5-way image classification set "datasets" from GitHub (MChandraR/MangroveClassification); label vocabulary: Bruguiera Gymnorrhiza, Lumnitzera Littorea, Rhizophora Apiculata, Sonneratia Alba, Xylocarpus Granatum.

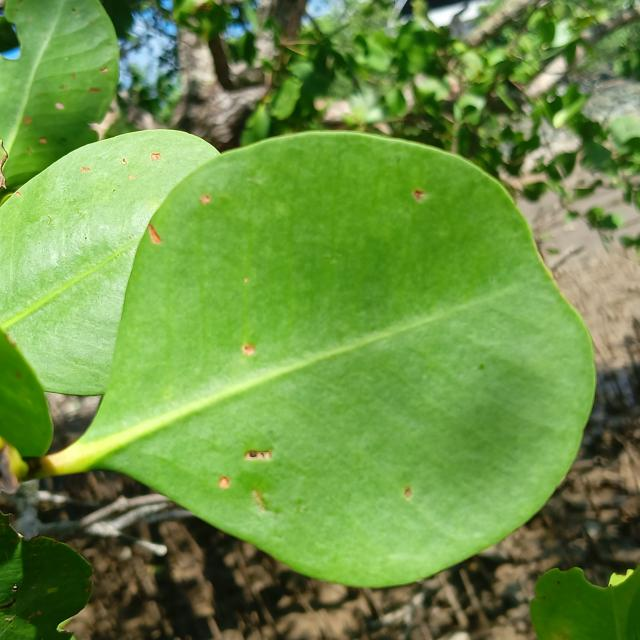
Label: Sonneratia Alba

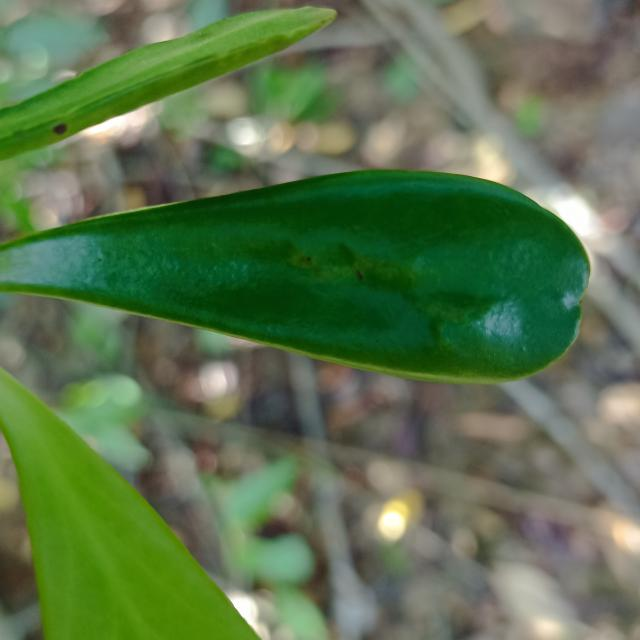
Label: Lumnitzera Littorea

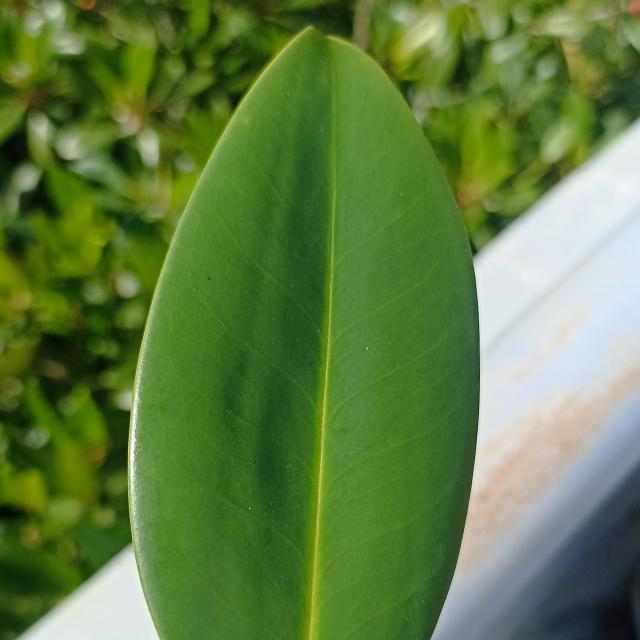
Label: Bruguiera Gymnorrhiza

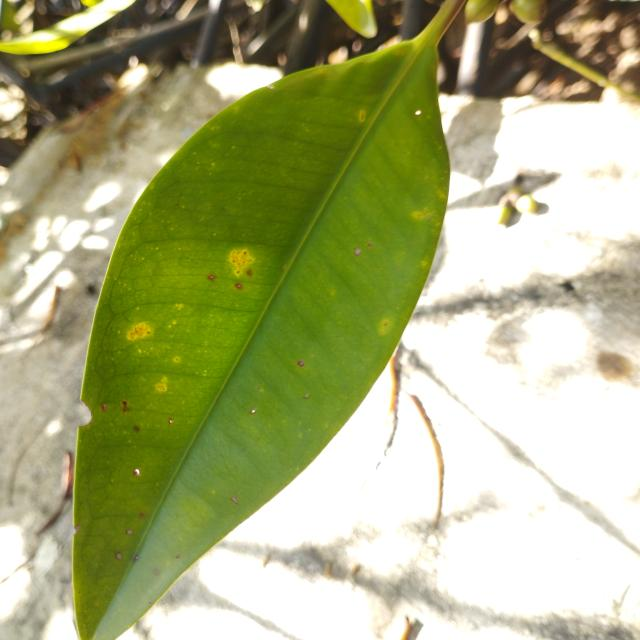
Label: Rhizophora Apiculata

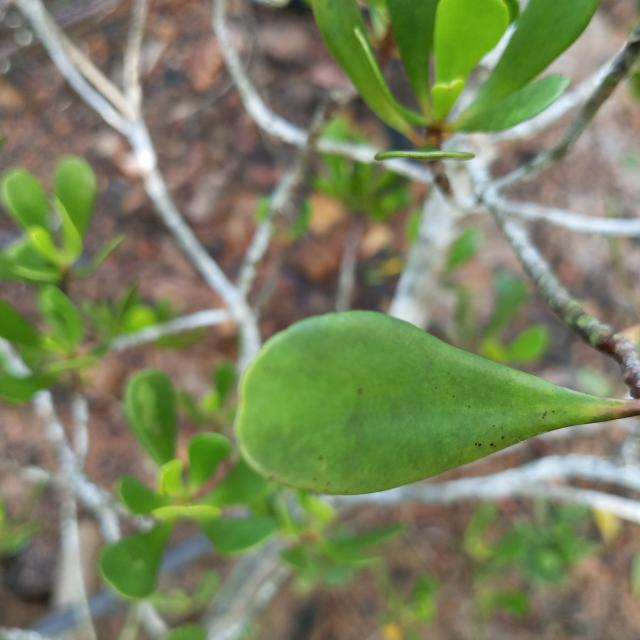
Label: Lumnitzera Littorea

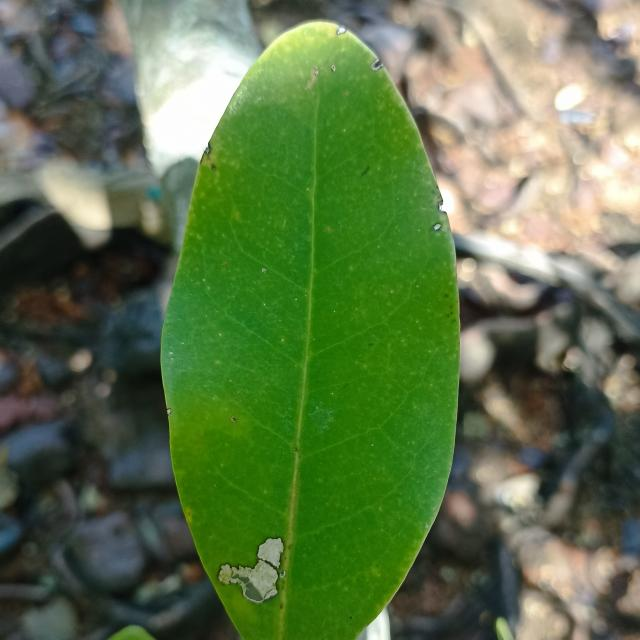
Label: Xylocarpus Granatum
